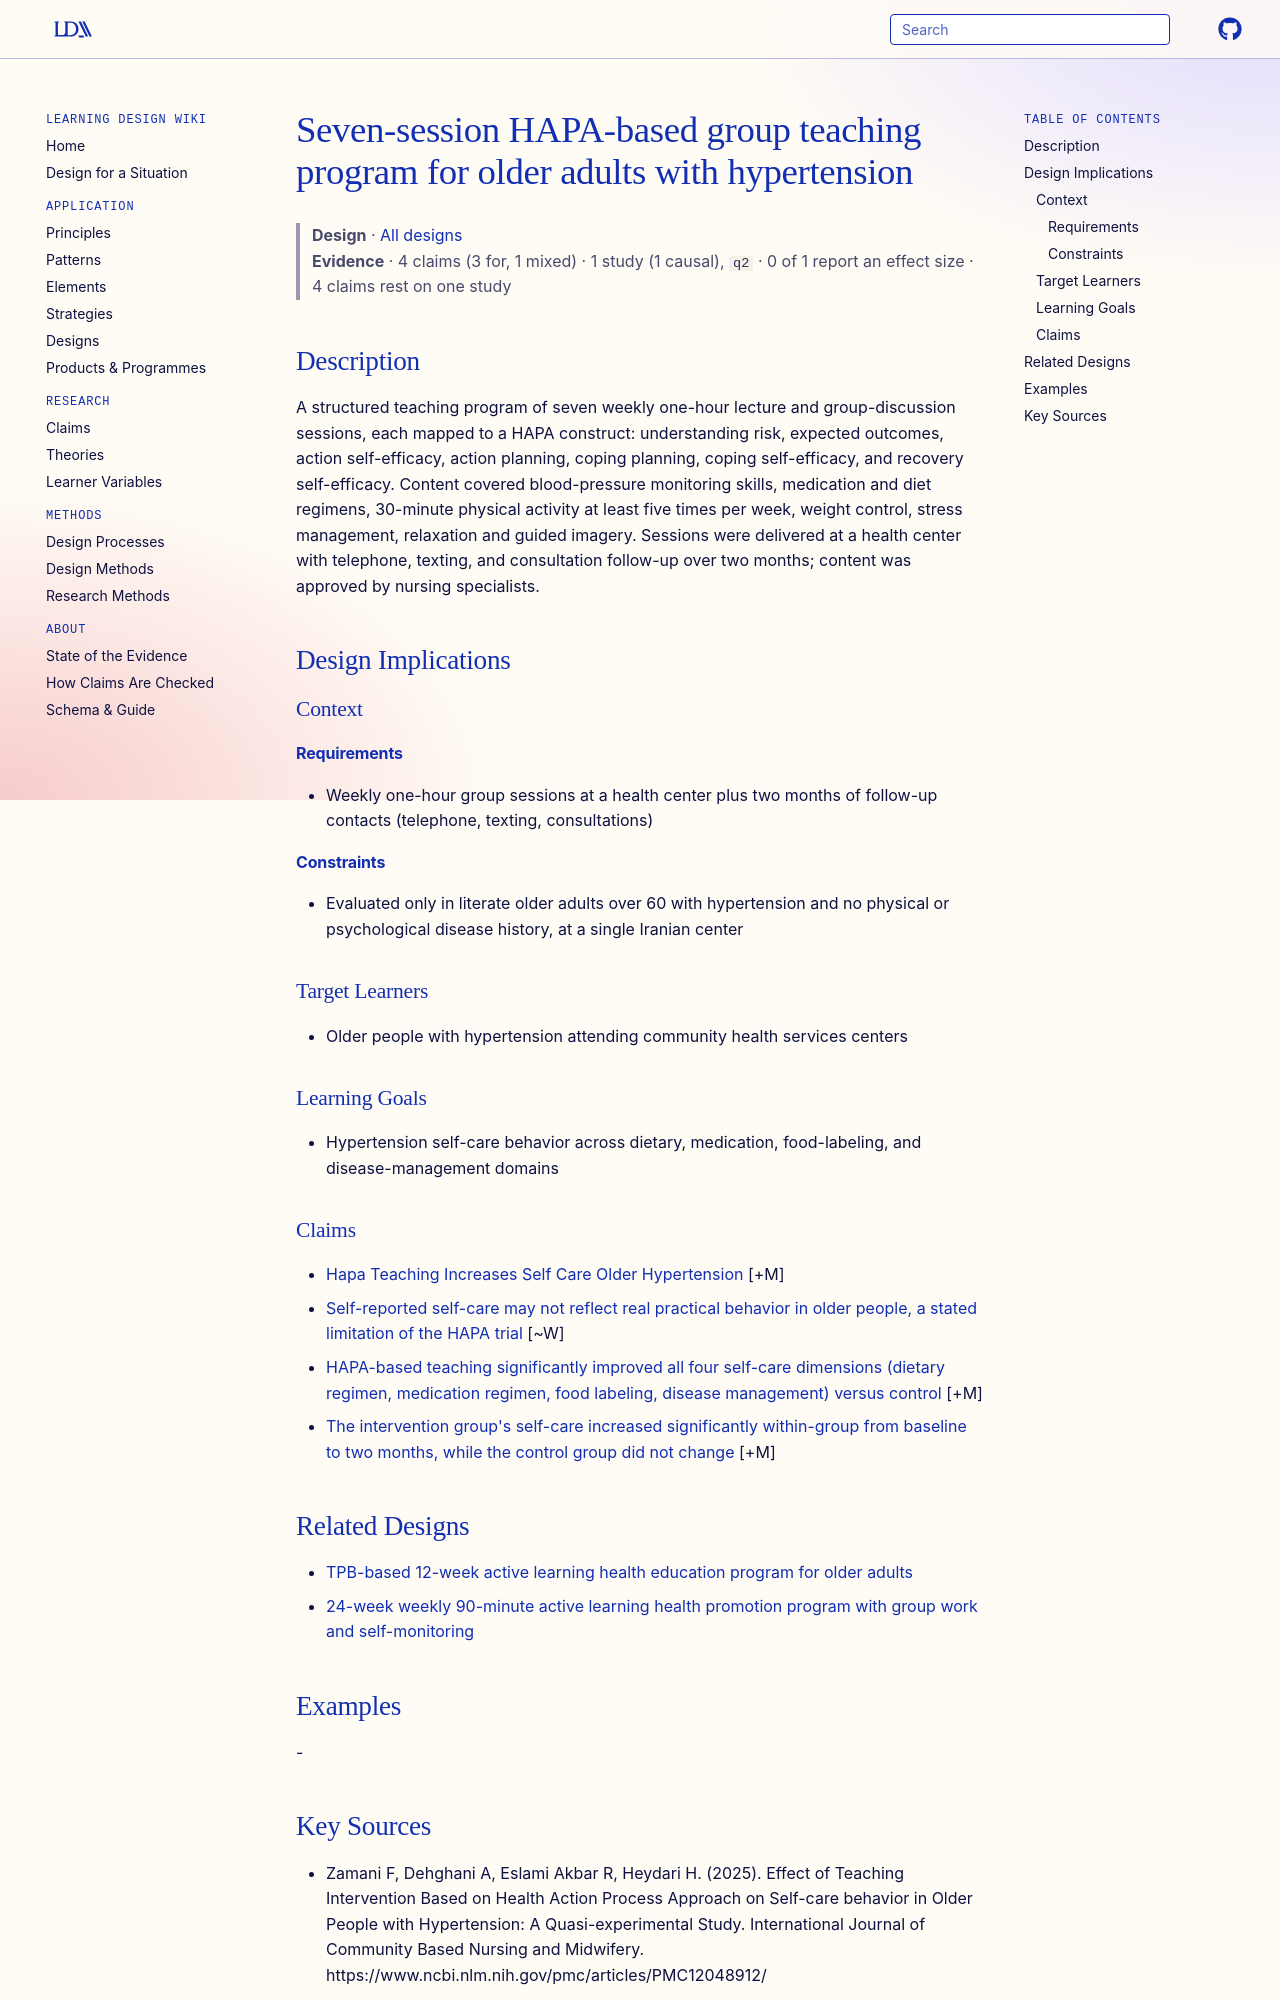

repository: Learning-Design-Alliance/learning-wiki · page: designs/hapa-seven-session-hypertension-teaching-program/index.html · generator: mkdocs

---
type: design
id: hapa-seven-session-hypertension-teaching-program
title: Seven-session HAPA-based group teaching program for older adults with hypertension
description: "A structured teaching program of seven weekly one-hour lecture and group-discussion sessions, each mapped to a HAPA construct: understanding risk, expected outcomes, action self-efficacy, action planning, coping plann..."
status: review
generated:
  by: "process:settle-candidates"
  at: 2026-11-06
sources:
  - id: zamani-f-2025
    resource: "https://www.ncbi.nlm.nih.gov/pmc/articles/PMC12048912/"
    title: "Zamani F, Dehghani A, Eslami Akbar R, Heydari H. (2025). Effect of Teaching Intervention Based on Health Action Process Approach on Self-care behavior in Older People with Hypertension: A Quasi-experimental Study. International Journal of Community Based Nursing and Midwifery. https://www.ncbi.nlm.nih.gov/pmc/articles/PMC12048912/"
    author: Zamani F, Dehghani A, Eslami Akbar R, Heydari H
---

# Seven-session HAPA-based group teaching program for older adults with hypertension

> **Design** · [All designs](index.md)
> **Evidence** · 4 claims (3 for, 1 mixed) · 1 study (1 causal), `q2` · 0 of 1 report an effect size · 4 claims rest on one study

## Description
A structured teaching program of seven weekly one-hour lecture and group-discussion sessions, each mapped to a HAPA construct: understanding risk, expected outcomes, action self-efficacy, action planning, coping planning, coping self-efficacy, and recovery self-efficacy. Content covered blood-pressure monitoring skills, medication and diet regimens, 30-minute physical activity at least five times per week, weight control, stress management, relaxation and guided imagery. Sessions were delivered at a health center with telephone, texting, and consultation follow-up over two months; content was approved by nursing specialists.

## Design Implications

### Context
#### Requirements
- Weekly one-hour group sessions at a health center plus two months of follow-up contacts (telephone, texting, consultations)
#### Constraints
- Evaluated only in literate older adults over 60 with hypertension and no physical or psychological disease history, at a single Iranian center

### Target Learners
- Older people with hypertension attending community health services centers

### Learning Goals
- Hypertension self-care behavior across dietary, medication, food-labeling, and disease-management domains

### Claims

- [Hapa Teaching Increases Self Care Older Hypertension](../claims/hapa-teaching-increases-self-care-older-hypertension.md) [+M]
- [Self-reported self-care may not reflect real practical behavior in older people, a stated limitation of the HAPA trial](../claims/self-report-self-care-limitation-older-adults.md) [~W]
- [HAPA-based teaching significantly improved all four self-care dimensions (dietary regimen, medication regimen, food labeling, disease management) versus control](../claims/hapa-improves-all-four-self-care-dimensions.md) [+M]
- [The intervention group's self-care increased significantly within-group from baseline to two months, while the control group did not change](../claims/hapa-within-group-self-care-gain-control-unchanged.md) [+M]

## Related Designs

- [TPB-based 12-week active learning health education program for older adults](tpb-active-learning-health-literacy-program.md)
- [24-week weekly 90-minute active learning health promotion program with group work and self-monitoring](active-learning-health-promotion-program-24-week.md)

## Examples
-
